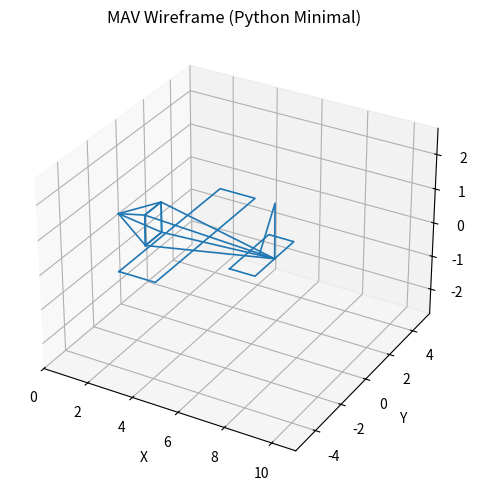

The matplotlib source for this figure:
import math

import numpy as np
import matplotlib.pyplot as plt
from matplotlib.animation import FuncAnimation

# 模型尺寸参数（单位自定，比例即可）
PARAMS = {
    "fuse_l1": 1.6,   # 机头到机身基准面距离
    "fuse_l3": 7.0,   # 机身总长度（到尾锥尖）
    "fuse_w": 1.2,    # 机身基准面宽度
    "fuse_h": 0.9,    # 机身基准面高度
    "wing_w": 7.5,    # 机翼翼展
    "wing_l": 1.6,    # 机翼前后长度
    "tail_w": 3.0,    # 水平尾翼翼展
    "tail_l": 1.1,    # 水平尾翼前后长度
    "tail_h": 1.6,    # 垂尾高度
}

# 动画开关：False 时可用鼠标拖拽查看模型
ANIMATE = False


def build_vertices(p):
    # 机身：两个矩形底锥体共用同一矩形底（书中三视图结构）
    nose = np.array([0.0, 0.0, 0.0])   # 机头锥尖
    x1 = p["fuse_l1"]                  # 共享矩形底所在平面
    x3 = p["fuse_l3"]                  # 尾部锥尖

    w = p["fuse_w"]
    h = p["fuse_h"]

    b1 = np.array([x1, -w / 2, -h / 2])
    b2 = np.array([x1,  w / 2, -h / 2])
    b3 = np.array([x1,  w / 2,  h / 2])
    b4 = np.array([x1, -w / 2,  h / 2])

    tail = np.array([x3, 0.0, 0.0])    # 尾锥尖

    # 机翼（矩形穿过机身）
    wing_x = x1 + (p["fuse_l3"] - x1) * 0.15
    w1p = np.array([wing_x, -p["wing_w"] / 2, 0.0])
    w2p = np.array([wing_x,  p["wing_w"] / 2, 0.0])
    w3p = np.array([wing_x + p["wing_l"],  p["wing_w"] / 2, 0.0])
    w4p = np.array([wing_x + p["wing_l"], -p["wing_w"] / 2, 0.0])

    # 水平尾翼
    tail_x = x3 - p["tail_l"]
    t1 = np.array([tail_x, -p["tail_w"] / 2, 0.0])
    t2 = np.array([tail_x,  p["tail_w"] / 2, 0.0])
    t3 = np.array([tail_x + p["tail_l"],  p["tail_w"] / 2, 0.0])
    t4 = np.array([tail_x + p["tail_l"], -p["tail_w"] / 2, 0.0])

    # 垂尾（XOZ 平面直角三角形）
    v_base1 = np.array([tail_x + p["tail_l"] * 0.4, 0.0, 0.0])
    v_base2 = np.array([tail_x + p["tail_l"], 0.0, 0.0])
    v_tip = np.array([tail_x + p["tail_l"], 0.0, p["tail_h"]])

    return {
        "nose": nose,
        "base": [b1, b2, b3, b4],
        "tail": tail,
        "wing": [w1p, w2p, w3p, w4p],
        "htail": [t1, t2, t3, t4],
        "vtail": [v_base1, v_base2, v_tip],
    }


def rot_matrix(roll, pitch, yaw):
    cr, sr = math.cos(roll), math.sin(roll)
    cp, sp = math.cos(pitch), math.sin(pitch)
    cy, sy = math.cos(yaw), math.sin(yaw)

    r_x = np.array([[1, 0, 0], [0, cr, -sr], [0, sr, cr]])
    r_y = np.array([[cp, 0, sp], [0, 1, 0], [-sp, 0, cp]])
    r_z = np.array([[cy, -sy, 0], [sy, cy, 0], [0, 0, 1]])

    return r_z @ r_y @ r_x


def apply_transform(points, roll, pitch, yaw, translation):
    r = rot_matrix(roll, pitch, yaw)
    return [r @ p + translation for p in points]


def draw_polyline(ax, pts, close=True, **kwargs):
    xs = [p[0] for p in pts]
    ys = [p[1] for p in pts]
    zs = [p[2] for p in pts]
    if close:
        xs.append(pts[0][0])
        ys.append(pts[0][1])
        zs.append(pts[0][2])
    ax.plot(xs, ys, zs, **kwargs)


def draw_pyramid(ax, apex, base_pts, **kwargs):
    # 画底面
    draw_polyline(ax, base_pts, close=True, **kwargs)
    # 画四条侧边
    for bp in base_pts:
        ax.plot(
            [apex[0], bp[0]],
            [apex[1], bp[1]],
            [apex[2], bp[2]],
            **kwargs,
        )


def build_lines(ax, v, roll, pitch, yaw, translation):
    # 机身线框（两个共底四棱锥）
    base_t = apply_transform(v["base"], roll, pitch, yaw, translation)
    nose_t = apply_transform([v["nose"]], roll, pitch, yaw, translation)[0]
    tail_t = apply_transform([v["tail"]], roll, pitch, yaw, translation)[0]

    draw_pyramid(ax, nose_t, base_t, color="#1f77b4", linewidth=1.2)
    draw_pyramid(ax, tail_t, base_t, color="#1f77b4", linewidth=1.2)

    # 机翼/尾翼/垂尾
    for pts in [v["wing"], v["htail"], v["vtail"]]:
        t_pts = apply_transform(pts, roll, pitch, yaw, translation)
        draw_polyline(ax, t_pts, close=True, color="#1f77b4", linewidth=1.2)


def main():
    v = build_vertices(PARAMS)

    fig = plt.figure(figsize=(7, 5))
    ax = fig.add_subplot(111, projection="3d")
    ax.set_title("MAV Wireframe (Python Minimal)")
    ax.set_xlabel("X")
    ax.set_ylabel("Y")
    ax.set_zlabel("Z")

    # 坐标轴范围
    lim = PARAMS["fuse_l3"] + 4
    ax.set_xlim(0, lim)
    ax.set_ylim(-lim / 2, lim / 2)
    ax.set_zlim(-lim / 4, lim / 4)

    def update(frame):
        ax.cla()
        ax.set_title("MAV Wireframe (Python Minimal)")
        ax.set_xlabel("X")
        ax.set_ylabel("Y")
        ax.set_zlabel("Z")
        ax.set_xlim(0, lim)
        ax.set_ylim(-lim / 2, lim / 2)
        ax.set_zlim(-lim / 4, lim / 4)

        t = frame / 50.0
        roll = 0.2 * math.sin(t)
        pitch = 0.15 * math.cos(t * 0.7)
        yaw = 0.2 * t
        translation = np.array([t * 0.5, 0.0, 0.0])

        build_lines(ax, v, roll, pitch, yaw, translation)

    if ANIMATE:
        FuncAnimation(fig, update, frames=300, interval=30)
    else:
        build_lines(ax, v, 0.0, 0.0, 0.0, np.array([0.0, 0.0, 0.0]))

    plt.tight_layout()
    plt.show()


if __name__ == "__main__":
    main()
